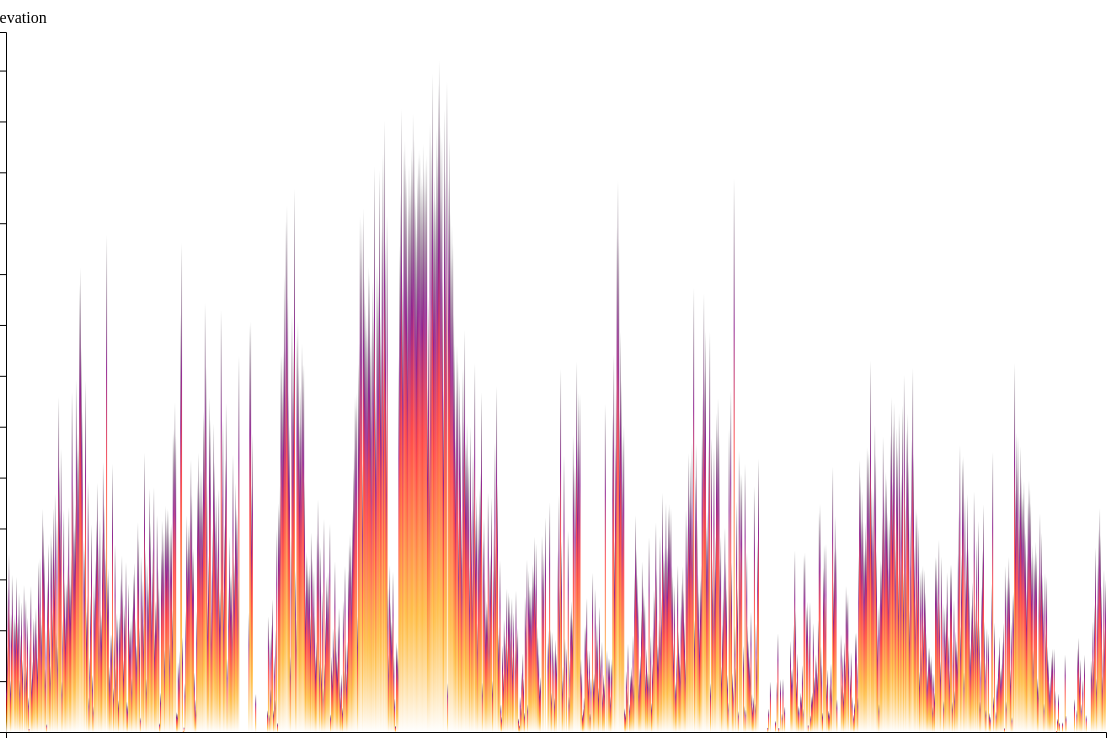
D3 v7 page, settled after 480 driven frames (8 s of simulated time); the page loaded 1 data file(s).


            d3.json('./holoceneLatest.json').then(data => {
                // console.log(data);
                let originalOrder = [...data];  // 保存原始数据顺序

                let dataset = data.map(x => {
                    return {
                        "height": x.elevation,
                        "name": x.name,
                        "id": x.id,
                        "primaryType": x.primaryType,
                        "country": x.country,
                        "eruption": x.eruption,
                        "volcanoType": x.volcanoType,
                        "coordinates": x.coordinates
                    };
                });
                console.log(dataset);

                let sortedDataset = [...dataset];  // 保存排序后的数据顺序

                let width = 1200;
                let height = 800;
                let margin = 50;
                let rectWidth = (width - 2 * margin) / dataset.length;

                let svg = d3.select('#chart1-container')  // 选择 #chart1-container 元素
                    .append('svg')             // 创建一个新的 svg 元素
                    .attr('style', 'width: 1200; height:800; background:white');

                // 定义线性渐变
                let gradient = svg.append("defs")
                    .append("linearGradient")
                    .attr("id", "bar-gradient")
                    .attr("x1", "0%")
                    .attr("y1", "0%")
                    .attr("x2", "0%")
                    .attr("y2", "100%");

                // 添加渐变色段
                gradient.append("stop")
                    .attr("offset", "4%")
                    .attr("style", "stop-color: black; stop-opacity: 0");

                gradient.append("stop")
                    .attr("offset", "30%")
                    .attr("style", "stop-color: purple; stop-opacity: 1");

                gradient.append("stop")
                    .attr("offset", "50%")
                    .attr("style", "stop-color: red; stop-opacity: 0.8");

                gradient.append("stop")
                    .attr("offset", "80%")
                    .attr("style", "stop-color: orange; stop-opacity: 0.8");

                gradient.append("stop")
                    .attr("offset", "100%")
                    .attr("style", "stop-color: white; stop-opacity: 1");

                let yScale = d3.scaleLinear()
                    .domain([d3.max(dataset, d => d.height), 0])
                    .range([margin, height - margin]);

                let xScale = d3.scaleBand()
                    .domain(d3.map(dataset, d => d.id))
                    .range([margin, width - margin]);

                // 添加x轴
                let xAxis = svg.append('g')
                    .attr('class', 'x-axis')
                    .attr('transform', 'translate(0, ' + (height - margin) + ')')
                    .call(d3.axisBottom(xScale).tickValues([]));

                // 设置x轴文本初始时不可见
                xAxis.selectAll('text')
                    .style('opacity', 0);

                // 添加y轴
                svg.append('g')
                    .attr('transform', 'translate(' + margin + ',0)')
                    .call(d3.axisLeft(yScale));

                // 添加y轴标签在顶部
                svg.append('text')
                    .attr('y', margin / 2)
                    .attr('x', 60)
                    .attr('dy', '1em')
                    .style('text-anchor', 'middle')
                    .text('Elevation');


                // 添加x轴标签
                // svg.append('text')
                //     .attr('transform', 'translate(' + (width / 2) + ' ,' + (height - margin + 40) + ')')
                //     .style('text-anchor', 'middle')
                //     .text('Volcano ID');

                // 创建柱形图
                let bars = svg.selectAll('rect')
                    .data(dataset)
                    .enter()
                    .append('rect')
                    .attr('x', d => xScale(d.id))
                    .attr('y', d => yScale(d.height))
                    .attr('width', rectWidth)
                    .attr('height', d => height - margin - yScale(d.height))
                    .attr('fill', 'url(#bar-gradient)')
                    .attr('class', "volcano-rect")
                    .attr('id', d => "volcano-rect" + d.id)
                    .on('click', function (d) {
                        // 恢复所有矩形的填充为渐变
                        d3.selectAll('.volcano-rect')
                            .attr('fill', 'url(#bar-gradient)');

                        // 将当前点击的矩形的填充设置为黑色，并添加过渡效果
                        d3.select(this)
                            .transition()
                            .duration(50)  // 过渡的持续时间，单位毫秒
                            .attr('fill', 'black');

                    });

                // 添加按钮，点击按钮按照 "eruption" 数据重新排序并更新柱形图
                d3.select('#chart1-container')  // 选择 #chart1-container 元素
                    .append('button')
                    .text('TimeLine')
                    .on('click', function () {
                        // 按 "eruption" 数据重新排序
                        sortedDataset.sort((a, b) => new Date(a.eruption) - new Date(b.eruption));

                        // 更新 x 轴
                        xScale.domain(d3.map(sortedDataset, d => d.id));
                        xAxis.transition().call(d3.axisBottom(xScale).tickValues([]));

                        // 计算过渡延迟时间
                        const delay = (d, i) => i * 20;

                        // 过渡动画，先将高度设为0，然后改变x位置，最后将高度过渡为正常值
                        bars.transition()
                            .duration(1600) // 与原始数据排序的总持续时间相匹配
                            .delay(delay)
                            .attr('y', height - margin)
                            .attr('height', 0)
                            .on('end', function () {
                                // 在高度过渡完成后，改变x位置并过渡为正常高度
                                d3.select(this)
                                    .attr('x', d => xScale(d.id))
                                    .attr('height', d => height - margin - yScale(d.height))
                                    .attr('y', d => yScale(d.height))
                                    .transition()
                                    .duration(500)
                                    .delay(delay)
                                    .attr('height', d => height - margin - yScale(d.height))
                                    .attr('y', d => yScale(d.height));
                            });
                    });

                // 添加按钮，点击按钮按照原始数据的顺序重新排序并更新柱形图
                d3.select('#chart1-container')  // 选择 #chart1-container 元素
                    .append('button')
                    .text('Original')
                    .on('click', function () {
                        // 恢复原始数据顺序
                        sortedDataset = [...dataset];

                        // 更新 x 轴和柱形图
                        xScale.domain(d3.map(sortedDataset, d => d.id));
                        xAxis.call(d3.axisBottom(xScale).tickValues([]));

                        // 计算过渡延迟时间
                        const delay = (d, i) => i * 20;

                        // 过渡动画，先将高度设为0，然后改变x位置，最后将高度过渡为正常值
                        bars.transition()
                            .duration(1600)
                            .delay(delay)
                            .attr('y', height - margin)
                            .attr('height', 0)
                            .on('end', function () {
                                // 在高度过渡完成后，改变x位置并过渡为正常高度
                                d3.select(this)
                                    .attr('x', d => xScale(d.id))
                                    .attr('height', d => height - margin - yScale(d.height))
                                    .attr('y', d => yScale(d.height))
                                    .transition()
                                    .duration(500)
                                    .delay(delay)
                                    .attr('height', d => height - margin - yScale(d.height))
                                    .attr('y', d => yScale(d.height));
                            });
                    });

            });
        

### data: holoceneLatest.json
[
 {
  "id": "290010",
  "region": "Kuril Islands",
  "subregion": "Kuril Islands",
  "lastKnownEruption": "1848 CE",
  "country": "Japan",
  "primaryType": "Caldera",
  "elevation": 535,
  "location": {
   "type": "Point",
   "coordinates": [
    145.5,
    43.84
   ]
  },
  "latitude": 43.84,
  "longitude": 145.5,
  "isNorth": true,
  "isEast": true,
  "volcanoType": [
   "Caldera",
   "Lava dome(s)"
  ],
  "geologicalSummary": "Tomariyama, also known as Golovnin, form…",
  "isDetail": true,
  "rockTypes": {
   "isMajor": true,
   "isMinor": false,
   "major": [
    "Major",
    "Andesite",
    "Basaltic Andesite",
    "Dacite",
    "Basalt",
    "Picro-Basalt"
   ],
   "minor": []
  },
  "tectonicSetting": [
   "Subduction zone",
   "Intermediate crust (15-25 km)"
  ],
  "population": [
   1796,
   1796,
   2445,
   159344
  ],
  "name": "Tomariyama [Golovnin]",
  "iseruption": true,
  "eruption": 1848
 },
 {
  "id": "290020",
  "region": "Kuril Islands",
  "subregion": "Kuril Islands",
  "lastKnownEruption": "1880 CE",
  "country": "Japan",
  "primaryType": "Stratovolcano",
  "elevation": 882,
  "location": {
   "type": "Point",
   "coordinates": [
    145.7,
    43.98
   ]
  },
  "latitude": 43.98,
  "longitude": 145.7,
  "isNorth": true,
  "isEast": true,
  "volcanoType": [
   "Stratovolcano",
   "Caldera",
   "Lava dome(s)"
  ],
  "geologicalSummary": "Raususan, also known as Mendeleev, is a …",
  "isDetail": true,
  "rockTypes": {
   "isMajor": true,
   "isMinor": false,
   "major": [
    "Major",
    "Andesite",
    "Basaltic Andesite",
    "Dacite",
    "Basalt",
    "Picro-Basalt"
   ],
   "minor": []
  },
  "tectonicSetting": [
   "Subduction zone",
   "Intermediate crust (15-25 km)"
  ],
  "population": [
   236,
   1783,
   3527,
   114486
  ],
  "name": "Raususan [Mendeleev]",
  "iseruption": true,
  "eruption": 1880
 },
 {
  "id": "290021",
  "region": "Kuril Islands",
  "subregion": "Kuril Islands",
  "lastKnownEruption": "Unknown - Evidence Credible",
  "country": "Japan",
  "primaryType": "Stratovolcano",
  "elevation": 1486,
  "location": {
   "type": "Point",
   "coordinates": [
    146.1,
    44.45
   ]
  },
  "latitude": 44.45,
  "longitude": 146.1,
  "isNorth": true,
  "isEast": true,
  "volcanoType": [
   "Stratovolcano",
   "Pyroclastic cone(s)",
   "Lava dome(s)"
  ],
  "geologicalSummary": "Ruruidake is a late-Pleistocene andesiti…",
  "isDetail": true,
  "rockTypes": {
   "isMajor": true,
   "isMinor": false,
   "major": [
    "Major",
    "Andesite",
    "Basaltic Andesite",
    "Dacite"
   ],
   "minor": []
  },
  "tectonicSetting": [
   "Subduction zone",
   "Intermediate crust (15-25 km)"
  ],
  "population": [
   0,
   108,
   903,
   16132
  ],
  "name": "Ruruidake [Smirnov]",
  "iseruption": false
 },
 {
  "id": "290030",
  "region": "Kuril Islands",
  "subregion": "Kuril Islands",
  "lastKnownEruption": "1981 CE",
  "country": "Japan",
  "primaryType": "Stratovolcano",
  "elevation": 1822,
  "location": {
   "type": "Point",
   "coordinates": [
    146.3,
    44.35
   ]
  },
  "latitude": 44.35,
  "longitude": 146.3,
  "isNorth": true,
  "isEast": true,
  "volcanoType": [
   "Stratovolcano",
   "Caldera",
   "Pyroclastic cone(s)"
  ],
  "geologicalSummary": "Chachadake, also known as Tiatia, consis…",
  "isDetail": true,
  "rockTypes": {
   "isMajor": true,
   "isMinor": false,
   "major": [
    "Major",
    "Basalt",
    "Picro-Basalt",
    "Andesite",
    "Basaltic Andesite"
   ],
   "minor": []
  },
  "tectonicSetting": [
   "Subduction zone",
   "Intermediate crust (15-25 km)"
  ],
  "population": [
   3,
   223,
   896,
   16275
  ],
  "name": "Chachadake [Tiatia]",
  "iseruption": true,
  "eruption": 1981
 },
 {
  "id": "290040",
  "region": "Kuril Islands",
  "subregion": "Kuril Islands",
  "lastKnownEruption": "Unknown - Evidence Credible",
  "country": "Japan",
  "primaryType": "Stratovolcano",
  "elevation": 1221,
  "location": {
   "type": "Point",
   "coordinates": [
    146.9,
    44.46
   ]
  },
  "latitude": 44.46,
  "longitude": 146.9,
  "isNorth": true,
  "isEast": true,
  "volcanoType": [
   "Stratovolcano",
   "Shield"
  ],
  "geologicalSummary": "The gently sloping, 1220-m-high Berutaru…",
  "isDetail": true,
  "rockTypes": {
   "isMajor": true,
   "isMinor": false,
   "major": [
    "Major",
    "Andesite",
    "Basaltic Andesite",
    "Dacite"
   ],
   "minor": []
  },
  "tectonicSetting": [
   "Subduction zone",
   "Intermediate crust (15-25 km)"
  ],
  "population": [
   0,
   113,
   240,
   9155
  ],
  "name": "Berutarubesan [Berutarube]",
  "iseruption": false
 },
 {
  "id": "290041",
  "region": "Kuril Islands",
  "subregion": "Kuril Islands",
  "lastKnownEruption": "7480 BCE",
  "country": "Japan",
  "primaryType": "Stratovolcano",
  "elevation": 528,
  "location": {
   "type": "Point",
   "coordinates": [
    147.0,
    44.61
   ]
  },
  "latitude": 44.61,
  "longitude": 147.0,
  "isNorth": true,
  "isEast": true,
  "volcanoType": [
   "Stratovolcano",
   "Caldera"
  ],
  "geologicalSummary": "The rim of the dramatic 7 x 9 km Moekesh…",
  "isDetail": true,
  "rockTypes": {
   "isMajor": true,
   "isMinor": false,
   "major": [
    "Major",
    "Andesite",
    "Basaltic Andesite",
    "Basalt",
    "Picro-Basalt",
    "Dacite"
   ],
   "minor": []
  },
  "tectonicSetting": [
   "Subduction zone",
   "Intermediate crust (15-25 km)"
  ],
  "population": [
   0,
   206,
   588,
   5938
  ],
  "name": "Moekeshiwan [Lvinaya Past]",
  "iseruption": true,
  "eruption": -7480
 },
 {
  "id": "290050",
  "region": "Kuril Islands",
  "subregion": "Kuril Islands",
  "lastKnownEruption": "1932 CE",
  "country": "Japan",
  "primaryType": "Stratovolcano",
  "elevation": 1206,
  "location": {
   "type": "Point",
   "coordinates": [
    147.1,
    44.81
   ]
  },
  "latitude": 44.81,
  "longitude": 147.1,
  "isNorth": true,
  "isEast": true,
  "volcanoType": [
   "Stratovolcano",
   "Caldera"
  ],
  "geologicalSummary": "The conical Etorofu-Atosanupuri stratovo…",
  "isDetail": true,
  "rockTypes": {
   "isMajor": true,
   "isMinor": false,
   "major": [
    "Major",
… [head cut at 6 KiB]